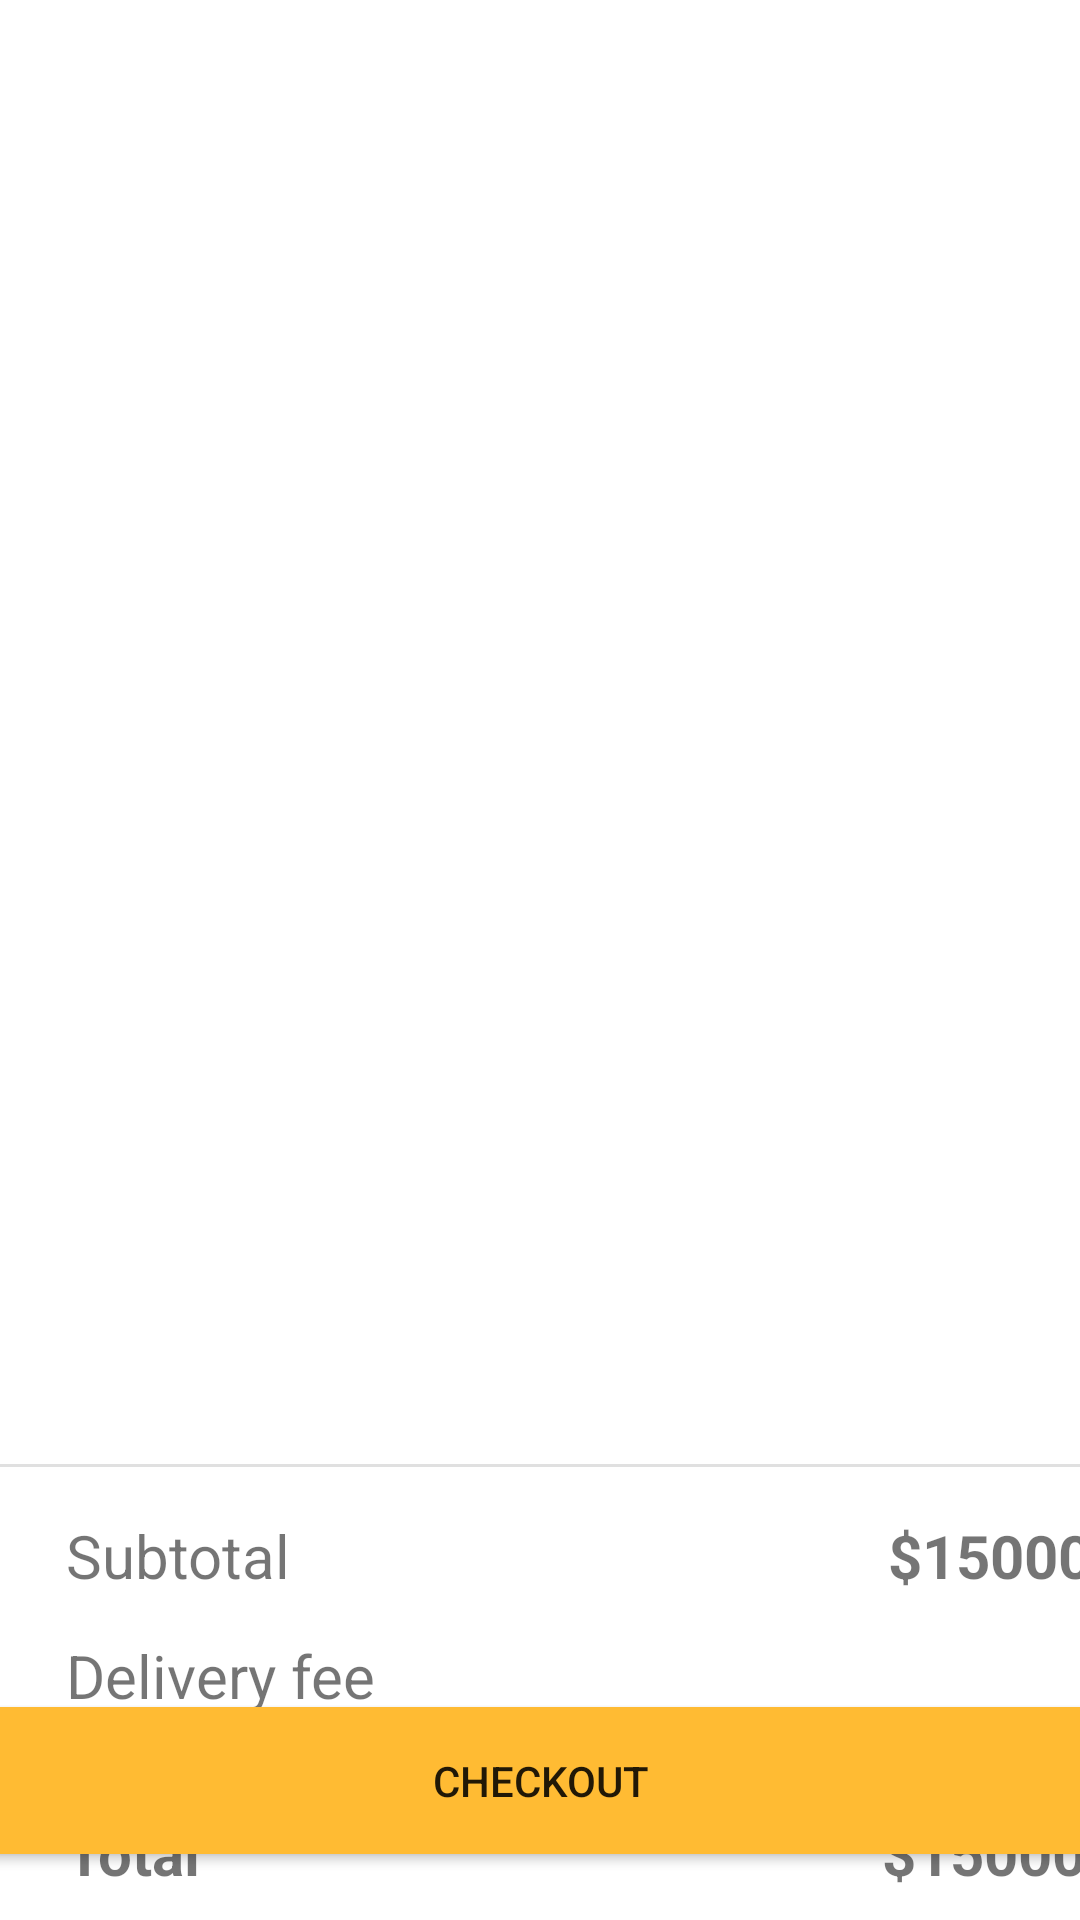

Produce the Android XML layout that renders to this screen, including the resource entries it uses.
<!-- AndroidManifest.xml: application theme Theme.TikiApplication -->
<!-- res/layout/activity_order.xml -->
<?xml version="1.0" encoding="utf-8"?>
<androidx.constraintlayout.widget.ConstraintLayout xmlns:android="http://schemas.android.com/apk/res/android"
    xmlns:app="http://schemas.android.com/apk/res-auto"
    xmlns:tools="http://schemas.android.com/tools"
    android:layout_width="match_parent"
    android:layout_height="match_parent"
    tools:context=".OrderActivity">

    <androidx.recyclerview.widget.RecyclerView
        android:id="@+id/recyclerView"
        android:layout_width="0dp"
        android:layout_height="488dp"
        app:layout_constraintEnd_toEndOf="parent"
        app:layout_constraintStart_toStartOf="parent"
        app:layout_constraintTop_toTopOf="parent" />

    <View
        android:id="@+id/divider"
        android:layout_width="match_parent"
        android:layout_height="1dp"
        android:background="?android:attr/listDivider"
        app:layout_constraintEnd_toEndOf="parent"
        app:layout_constraintStart_toStartOf="parent"
        app:layout_constraintTop_toBottomOf="@+id/recyclerView" />

    <TextView
        android:id="@+id/textView"
        android:layout_width="wrap_content"
        android:layout_height="wrap_content"
        android:layout_marginStart="22dp"
        android:layout_marginTop="16dp"
        android:text="Subtotal"
        android:textSize="20dp"
        app:layout_constraintStart_toStartOf="parent"
        app:layout_constraintTop_toBottomOf="@+id/divider" />

    <TextView
        android:id="@+id/textView4"
        android:layout_width="wrap_content"
        android:layout_height="wrap_content"
        android:layout_marginTop="13dp"
        android:text="Delivery fee"
        android:textSize="20dp"
        app:layout_constraintEnd_toEndOf="@+id/textView"
        app:layout_constraintHorizontal_bias="0.0"
        app:layout_constraintStart_toStartOf="@+id/textView"
        app:layout_constraintTop_toBottomOf="@+id/textView" />

    <View
        android:id="@+id/divider2"
        android:layout_width="match_parent"
        android:layout_height="1dp"
        android:layout_marginTop="15dp"
        android:background="?android:attr/listDivider"
        app:layout_constraintEnd_toEndOf="parent"
        app:layout_constraintStart_toStartOf="parent"
        app:layout_constraintTop_toBottomOf="@+id/textView4" />

    <TextView
        android:id="@+id/tvSubtotal"
        android:layout_width="wrap_content"
        android:layout_height="wrap_content"
        android:layout_marginStart="225dp"
        android:layout_marginEnd="22dp"
        android:text="$15000"
        android:textSize="20dp"
        android:textStyle="bold"
        app:layout_constraintBaseline_toBaselineOf="@+id/textView"
        app:layout_constraintEnd_toEndOf="parent"
        app:layout_constraintStart_toEndOf="@+id/textView" />

    <TextView
        android:id="@+id/textView6"
        android:layout_width="wrap_content"
        android:layout_height="wrap_content"
        android:layout_marginStart="224dp"
        android:layout_marginEnd="22dp"
        android:text="Free"
        android:textSize="20dp"
        app:layout_constraintBaseline_toBaselineOf="@+id/textView4"
        app:layout_constraintEnd_toEndOf="parent"
        app:layout_constraintStart_toEndOf="@+id/textView4" />

    <TextView
        android:id="@+id/textView7"
        android:layout_width="wrap_content"
        android:layout_height="wrap_content"
        android:layout_marginStart="22dp"
        android:layout_marginTop="16dp"
        android:text="Total"
        android:textSize="20dp"
        android:textStyle="bold"
        app:layout_constraintStart_toStartOf="parent"
        app:layout_constraintTop_toBottomOf="@+id/divider2" />

    <TextView
        android:id="@+id/tvTotal"
        android:layout_width="wrap_content"
        android:layout_height="wrap_content"
        android:layout_marginStart="251dp"
        android:layout_marginEnd="22dp"
        android:text="$15000"
        android:textSize="20dp"
        android:textStyle="bold"
        app:layout_constraintBaseline_toBaselineOf="@+id/textView7"
        app:layout_constraintEnd_toEndOf="parent"
        app:layout_constraintStart_toEndOf="@+id/textView7" />

    <Button
        android:id="@+id/btnCheckout"
        android:layout_width="373dp"
        android:layout_height="61dp"
        android:layout_marginStart="22dp"
        android:layout_marginEnd="22dp"
        android:layout_marginBottom="16dp"
        android:backgroundTint="@android:color/holo_orange_light"
        android:text="Checkout"
        app:layout_constraintBottom_toBottomOf="parent"
        app:layout_constraintEnd_toEndOf="parent"
        app:layout_constraintStart_toStartOf="parent" />
</androidx.constraintlayout.widget.ConstraintLayout>
<!-- resources referenced by this layout -->
<resources>
  <style name="Theme.TikiApplication" parent="Theme.MaterialComponents.DayNight.NoActionBar">
          
          <item name="colorPrimary">@color/purple_500</item>
          <item name="colorPrimaryVariant">@color/purple_700</item>
          <item name="colorOnPrimary">@color/white</item>
          
          <item name="colorSecondary">@color/teal_200</item>
          <item name="colorSecondaryVariant">@color/teal_700</item>
          <item name="colorOnSecondary">@color/black</item>
          
          <item name="android:statusBarColor" tools:targetApi="l">?attr/colorPrimaryVariant</item>
          
      </style>
  <!-- not gathered from this repository: default colours our renderer supplied (Android Studio template values) -->
  <color name="purple_500">#FF6200EE</color>
  <color name="purple_700">#FF3700B3</color>
  <color name="teal_200">#FF03DAC5</color>
  <color name="teal_700">#FF018786</color>
  <color name="black">#FF000000</color>
  <color name="white">#FFFFFFFF</color>
</resources>
